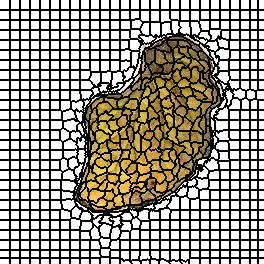

The data file committed next to this chart (first rows):
0, 0, 0, 0, 0, 0, 0, 0, 0, 0, 1, 1, 1, 1, 1, 1, 1, 1, 1, 1, 2, 2, 2, 2
0, 0, 0, 0, 0, 0, 0, 0, 0, 0, 1, 1, 1, 1, 1, 1, 1, 1, 1, 1, 2, 2, 2, 2
0, 0, 0, 0, 0, 0, 0, 0, 0, 0, 1, 1, 1, 1, 1, 1, 1, 1, 1, 1, 2, 2, 2, 2
0, 0, 0, 0, 0, 0, 0, 0, 0, 0, 1, 1, 1, 1, 1, 1, 1, 1, 1, 1, 2, 2, 2, 2
0, 0, 0, 0, 0, 0, 0, 0, 0, 0, 1, 1, 1, 1, 1, 1, 1, 1, 1, 1, 2, 2, 2, 2
0, 0, 0, 0, 0, 0, 0, 0, 0, 0, 1, 1, 1, 1, 1, 1, 1, 1, 1, 1, 2, 2, 2, 2
0, 0, 0, 0, 0, 0, 0, 0, 0, 0, 1, 1, 1, 1, 1, 1, 1, 1, 1, 1, 2, 2, 2, 2
0, 0, 0, 0, 0, 0, 0, 0, 0, 0, 1, 1, 1, 1, 1, 1, 1, 1, 1, 1, 2, 2, 2, 2
0, 0, 0, 0, 0, 0, 0, 0, 0, 0, 1, 1, 1, 1, 1, 1, 1, 1, 1, 1, 2, 2, 2, 2
0, 0, 0, 0, 0, 0, 0, 0, 0, 0, 1, 1, 1, 1, 1, 1, 1, 1, 1, 1, 2, 2, 2, 2
27, 27, 27, 27, 27, 27, 27, 27, 27, 27, 28, 28, 28, 28, 28, 28, 28, 28, 28, 28, 29, 29, 29, 29
27, 27, 27, 27, 27, 27, 27, 27, 27, 27, 28, 28, 28, 28, 28, 28, 28, 28, 28, 28, 29, 29, 29, 29
27, 27, 27, 27, 27, 27, 27, 27, 27, 27, 28, 28, 28, 28, 28, 28, 28, 28, 28, 28, 29, 29, 29, 29
27, 27, 27, 27, 27, 27, 27, 27, 27, 27, 28, 28, 28, 28, 28, 28, 28, 28, 28, 28, 29, 29, 29, 29
27, 27, 27, 27, 27, 27, 27, 27, 27, 27, 28, 28, 28, 28, 28, 28, 28, 28, 28, 28, 29, 29, 29, 29
27, 27, 27, 27, 27, 27, 27, 27, 27, 27, 28, 28, 28, 28, 28, 28, 28, 28, 28, 28, 29, 29, 29, 29
27, 27, 27, 27, 27, 27, 27, 27, 27, 27, 28, 28, 28, 28, 28, 28, 28, 28, 28, 28, 29, 29, 29, 29
27, 27, 27, 27, 27, 27, 27, 27, 27, 27, 28, 28, 28, 28, 28, 28, 28, 28, 28, 28, 29, 29, 29, 29
27, 27, 27, 27, 27, 27, 27, 27, 27, 27, 28, 28, 28, 28, 28, 28, 28, 28, 28, 28, 29, 29, 29, 29
27, 27, 27, 27, 27, 27, 27, 27, 27, 27, 28, 28, 28, 28, 28, 28, 28, 28, 28, 28, 29, 29, 29, 29
55, 55, 55, 55, 55, 55, 55, 55, 55, 55, 56, 56, 56, 56, 56, 56, 56, 56, 56, 56, 57, 57, 57, 57
55, 55, 55, 55, 55, 55, 55, 55, 55, 55, 56, 56, 56, 56, 56, 56, 56, 56, 56, 56, 57, 57, 57, 57
55, 55, 55, 55, 55, 55, 55, 55, 55, 55, 56, 56, 56, 56, 56, 56, 56, 56, 56, 56, 57, 57, 57, 57
55, 55, 55, 55, 55, 55, 55, 55, 55, 55, 56, 56, 56, 56, 56, 56, 56, 56, 56, 56, 57, 57, 57, 57
55, 55, 55, 55, 55, 55, 55, 55, 55, 55, 56, 56, 56, 56, 56, 56, 56, 56, 56, 56, 57, 57, 57, 57
55, 55, 55, 55, 55, 55, 55, 55, 55, 55, 56, 56, 56, 56, 56, 56, 56, 56, 56, 56, 57, 57, 57, 57
55, 55, 55, 55, 55, 55, 55, 55, 55, 55, 56, 56, 56, 56, 56, 56, 56, 56, 56, 56, 57, 57, 57, 57
55, 55, 55, 55, 55, 55, 55, 55, 55, 55, 56, 56, 56, 56, 56, 56, 56, 56, 56, 56, 57, 57, 57, 57
55, 55, 55, 55, 55, 55, 55, 55, 55, 55, 56, 56, 56, 56, 56, 56, 56, 56, 56, 56, 57, 57, 57, 57
55, 55, 55, 55, 55, 55, 55, 55, 55, 55, 56, 56, 56, 56, 56, 56, 56, 56, 56, 56, 57, 57, 57, 57
83, 83, 83, 83, 83, 83, 83, 83, 83, 83, 84, 84, 84, 84, 84, 84, 84, 84, 84, 84, 85, 85, 85, 85
83, 83, 83, 83, 83, 83, 83, 83, 83, 83, 84, 84, 84, 84, 84, 84, 84, 84, 84, 84, 85, 85, 85, 85
83, 83, 83, 83, 83, 83, 83, 83, 83, 83, 84, 84, 84, 84, 84, 84, 84, 84, 84, 84, 85, 85, 85, 85
83, 83, 83, 83, 83, 83, 83, 83, 83, 83, 84, 84, 84, 84, 84, 84, 84, 84, 84, 84, 85, 85, 85, 85
83, 83, 83, 83, 83, 83, 83, 83, 83, 83, 84, 84, 84, 84, 84, 84, 84, 84, 84, 84, 85, 85, 85, 85
83, 83, 83, 83, 83, 83, 83, 83, 83, 83, 84, 84, 84, 84, 84, 84, 84, 84, 84, 84, 85, 85, 85, 85
83, 83, 83, 83, 83, 83, 83, 83, 83, 83, 84, 84, 84, 84, 84, 84, 84, 84, 84, 84, 85, 85, 85, 85
83, 83, 83, 83, 83, 83, 83, 83, 83, 83, 84, 84, 84, 84, 84, 84, 84, 84, 84, 84, 85, 85, 85, 85
83, 83, 83, 83, 83, 83, 83, 83, 83, 83, 84, 84, 84, 84, 84, 84, 84, 84, 84, 84, 85, 85, 85, 85
83, 83, 83, 83, 83, 83, 83, 83, 83, 83, 84, 84, 84, 84, 84, 84, 84, 84, 84, 84, 85, 85, 85, 85
113, 113, 113, 113, 113, 113, 113, 113, 113, 113, 114, 114, 114, 114, 114, 114, 114, 114, 114, 114, 115, 115, 115, 115
113, 113, 113, 113, 113, 113, 113, 113, 113, 113, 114, 114, 114, 114, 114, 114, 114, 114, 114, 114, 115, 115, 115, 115
113, 113, 113, 113, 113, 113, 113, 113, 113, 113, 114, 114, 114, 114, 114, 114, 114, 114, 114, 114, 115, 115, 115, 115
113, 113, 113, 113, 113, 113, 113, 113, 113, 113, 114, 114, 114, 114, 114, 114, 114, 114, 114, 114, 115, 115, 115, 115
113, 113, 113, 113, 113, 113, 113, 113, 113, 113, 114, 114, 114, 114, 114, 114, 114, 114, 114, 114, 115, 115, 115, 115
113, 113, 113, 113, 113, 113, 113, 113, 113, 113, 114, 114, 114, 114, 114, 114, 114, 114, 114, 114, 115, 115, 115, 115
113, 113, 113, 113, 113, 113, 113, 113, 113, 113, 114, 114, 114, 114, 114, 114, 114, 114, 114, 114, 115, 115, 115, 115
113, 113, 113, 113, 113, 113, 113, 113, 113, 113, 114, 114, 114, 114, 114, 114, 114, 114, 114, 114, 115, 115, 115, 115
113, 113, 113, 113, 113, 113, 113, 113, 113, 113, 114, 114, 114, 114, 114, 114, 114, 114, 114, 114, 115, 115, 115, 115
113, 113, 113, 113, 113, 113, 113, 113, 113, 113, 114, 114, 114, 114, 114, 114, 114, 114, 114, 114, 115, 115, 115, 115
146, 146, 146, 146, 146, 146, 146, 146, 146, 146, 147, 147, 147, 147, 147, 147, 147, 147, 147, 147, 148, 148, 148, 148
146, 146, 146, 146, 146, 146, 146, 146, 146, 146, 147, 147, 147, 147, 147, 147, 147, 147, 147, 147, 148, 148, 148, 148
146, 146, 146, 146, 146, 146, 146, 146, 146, 146, 147, 147, 147, 147, 147, 147, 147, 147, 147, 147, 148, 148, 148, 148
146, 146, 146, 146, 146, 146, 146, 146, 146, 146, 147, 147, 147, 147, 147, 147, 147, 147, 147, 147, 148, 148, 148, 148
146, 146, 146, 146, 146, 146, 146, 146, 146, 146, 147, 147, 147, 147, 147, 147, 147, 147, 147, 147, 148, 148, 148, 148
146, 146, 146, 146, 146, 146, 146, 146, 146, 146, 147, 147, 147, 147, 147, 147, 147, 147, 147, 147, 148, 148, 148, 148
146, 146, 146, 146, 146, 146, 146, 146, 146, 146, 147, 147, 147, 147, 147, 147, 147, 147, 147, 147, 148, 148, 148, 148
146, 146, 146, 146, 146, 146, 146, 146, 146, 146, 147, 147, 147, 147, 147, 147, 147, 147, 147, 147, 148, 148, 148, 148
146, 146, 146, 146, 146, 146, 146, 146, 146, 146, 147, 147, 147, 147, 147, 147, 147, 147, 147, 147, 148, 148, 148, 148
146, 146, 146, 146, 146, 146, 146, 146, 146, 146, 147, 147, 147, 147, 147, 147, 147, 147, 147, 147, 148, 148, 148, 148
171, 171, 171, 171, 171, 171, 171, 171, 171, 171, 172, 172, 172, 172, 172, 172, 172, 172, 172, 172, 173, 173, 173, 173
... 203 more rows
